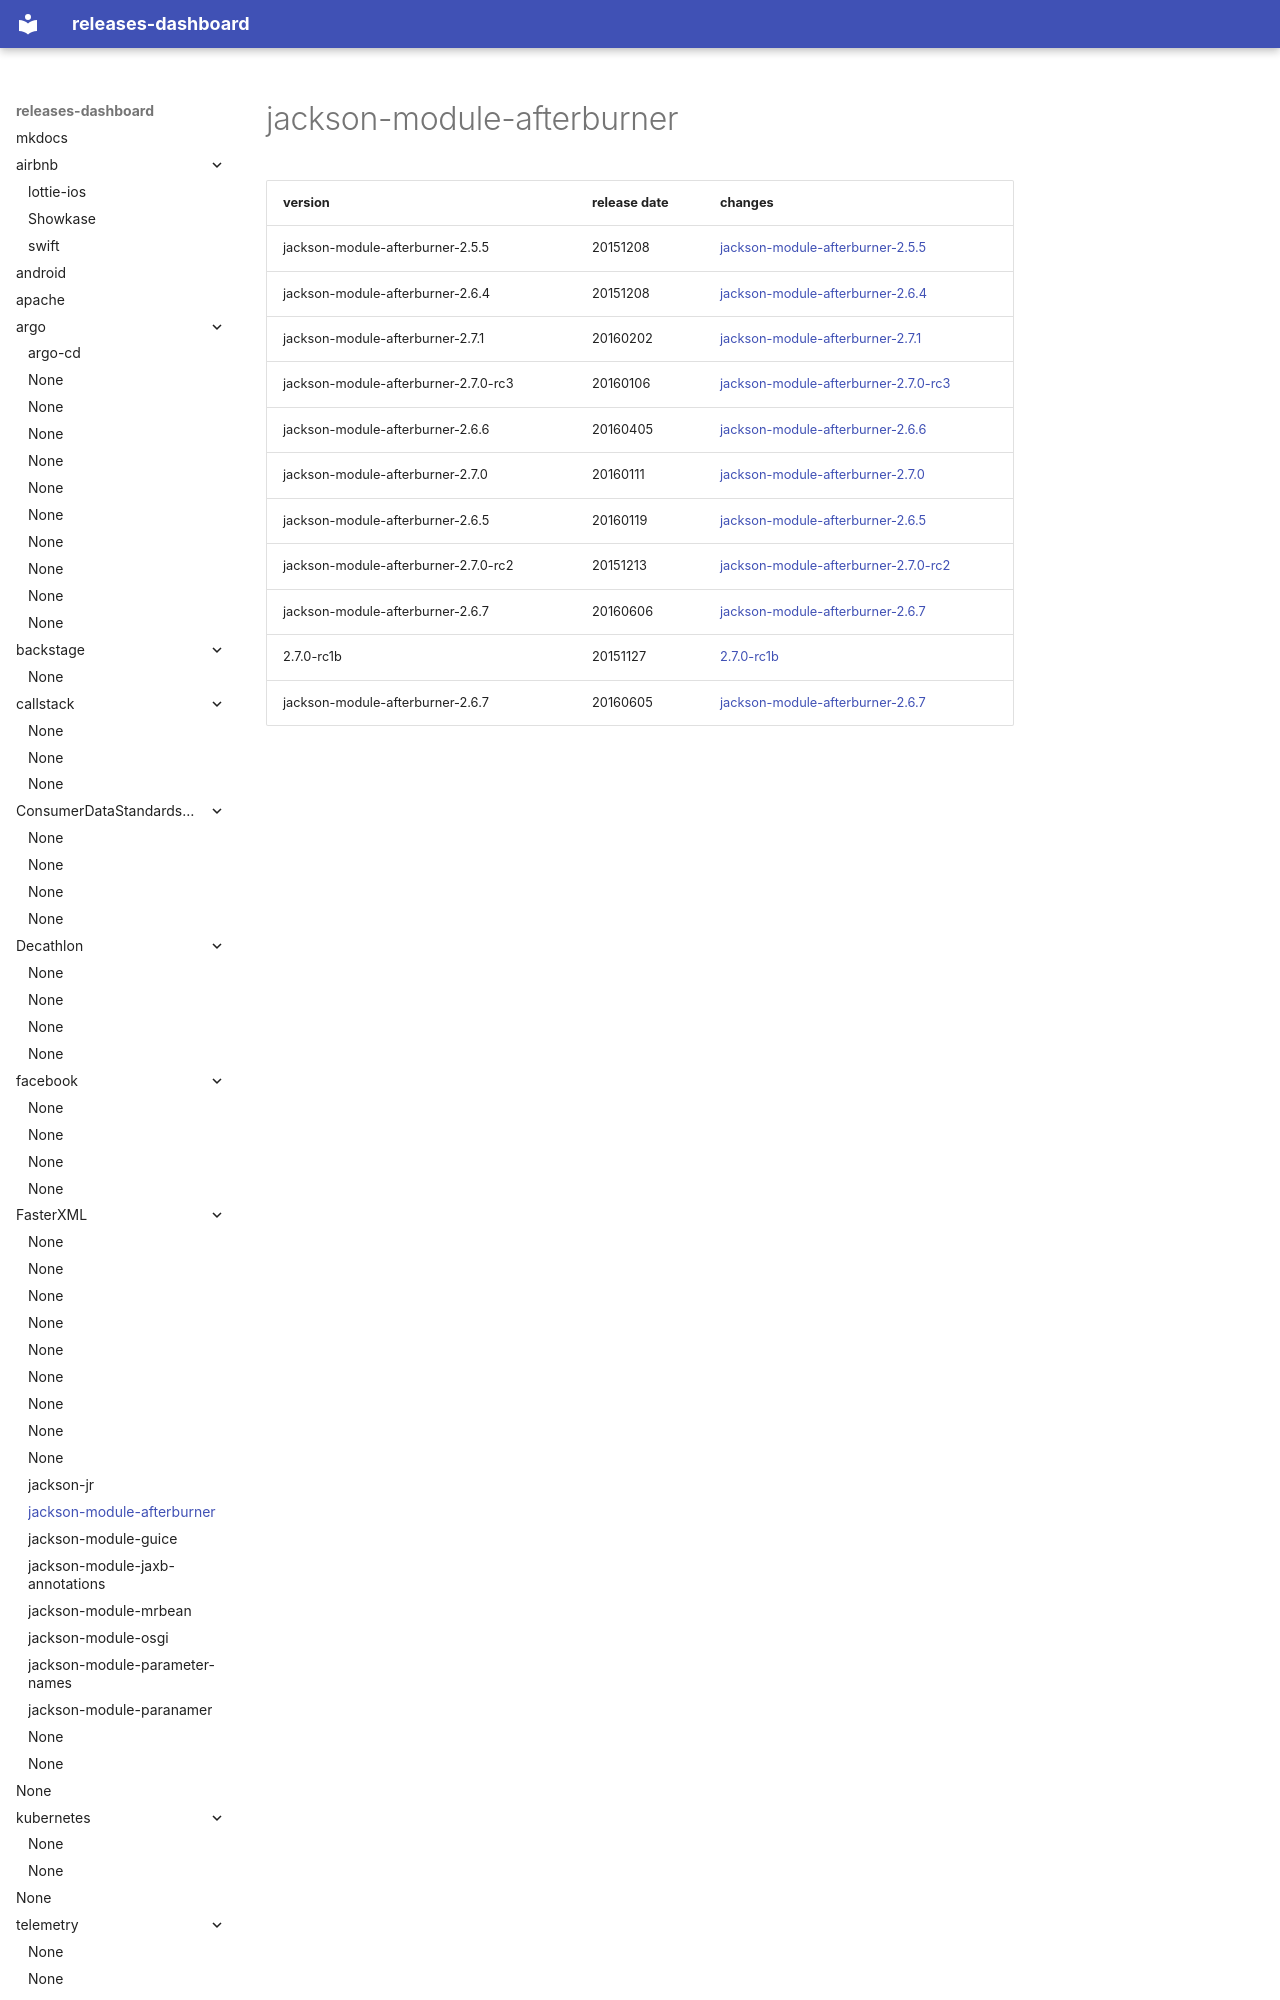

repository: rock-hu/releases-dashboard · page: FasterXML/jackson-module-afterburner/index.html · generator: mkdocs

# jackson-module-afterburner	


|version|release date|changes|
|---|---|---|
|jackson-module-afterburner-2.5.5|20151208|[jackson-module-afterburner-2.5.5](./jackson-module-afterburner-2.5.5-20151208.md)|
|jackson-module-afterburner-2.6.4|20151208|[jackson-module-afterburner-2.6.4](./jackson-module-afterburner-2.6.4-20151208.md)|
|jackson-module-afterburner-2.7.1|20160202|[jackson-module-afterburner-2.7.1](./jackson-module-afterburner-2.7.1-20160202.md)|
